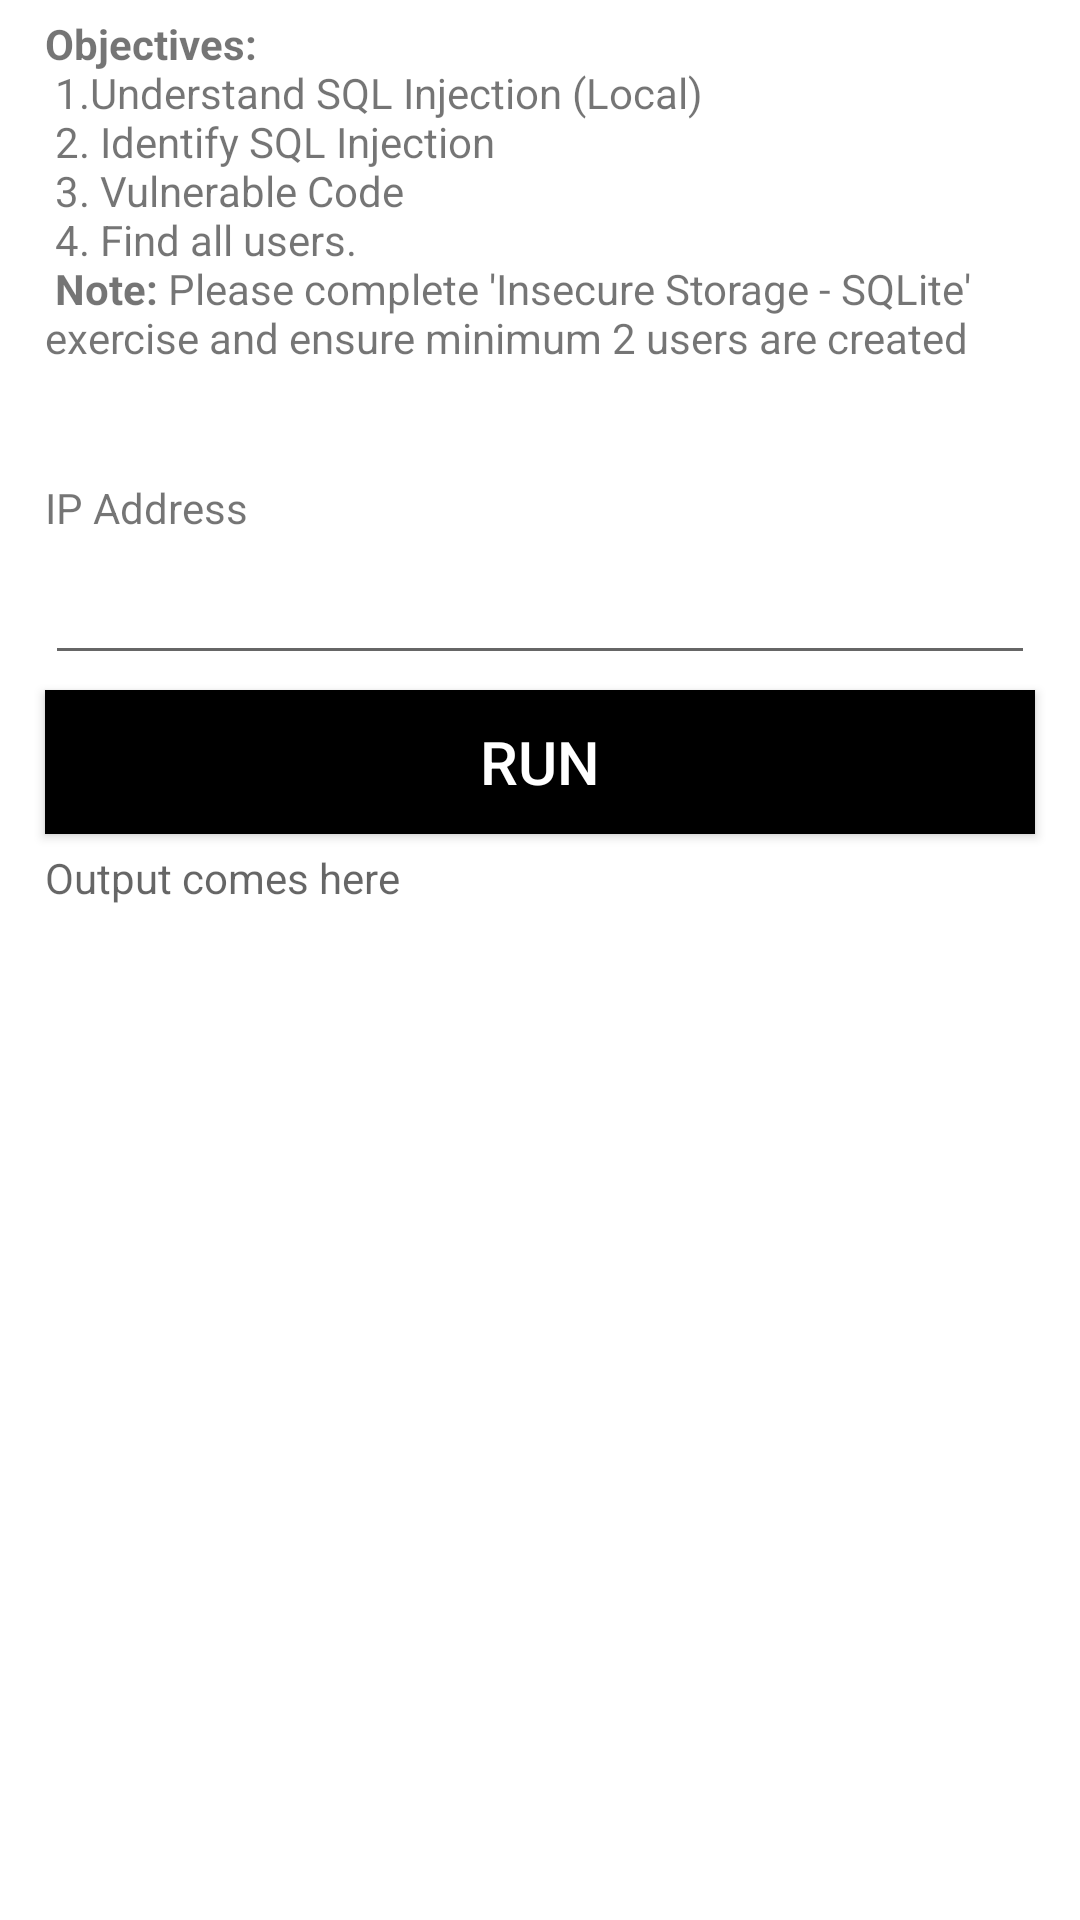

Produce the Android XML layout that renders to this screen, including the resource entries it uses.
<!-- AndroidManifest.xml: application theme AppTheme -->
<!-- res/layout/activity_input_validations_oscmdinjection_main2.xml -->
<?xml version="1.0" encoding="utf-8"?>
<LinearLayout android:orientation="vertical" android:background="@android:color/white" android:layout_width="fill_parent" android:layout_height="fill_parent"
  xmlns:android="http://schemas.android.com/apk/res/android">
    <TextView android:layout_width="wrap_content" android:layout_height="wrap_content" android:layout_marginLeft="15.0dip" android:layout_marginTop="5.0dip" android:layout_marginRight="15.0dip" android:text="@string/SQLiHint" />
    <TextView android:layout_width="wrap_content" android:layout_height="wrap_content" android:layout_marginLeft="15.0dip" android:layout_marginTop="5.0dip" android:layout_marginRight="15.0dip" android:text="IP Address" />
    <EditText android:id="@id/ip" android:layout_width="fill_parent" android:layout_height="wrap_content" android:layout_marginLeft="15.0dip" android:layout_marginTop="5.0dip" android:layout_marginRight="15.0dip" />
    <Button android:textSize="20.0dip" android:textColor="@android:color/white" android:id="@id/run" android:background="@android:color/black" android:layout_width="fill_parent" android:layout_height="wrap_content" android:layout_marginLeft="15.0dip" android:layout_marginTop="5.0dip" android:layout_marginRight="15.0dip" android:text="Run" />
    <TextView android:id="@id/result" android:layout_width="fill_parent" android:layout_height="fill_parent" android:layout_marginLeft="15.0dip" android:layout_marginTop="5.0dip" android:layout_marginRight="15.0dip" android:hint="Output comes here" />
</LinearLayout>
<!-- resources referenced by this layout -->
<resources>
  <string name="SQLiHint"><b>Objectives:</b>" 
   1.Understand SQL Injection (Local)
   2. Identify SQL Injection 
   3. Vulnerable Code 
   4. Find all users.
  "<b> Note:</b>" Please complete 'Insecure Storage - SQLite' exercise and ensure minimum 2 users are created
  
  "</string>
  <color name="colorAccent">#ffff4081</color>
  <style name="Base.Theme.AppCompat.Light" parent="@style/Base.V7.Theme.AppCompat.Light" />
  <style name="ThemeOverlay.AppCompat.Light" parent="@style/Base.ThemeOverlay.AppCompat.Light" />
  <color name="primary_material_dark">@color/material_grey_900</color>
  <color name="primary_dark_material_dark">@android:color/black</color>
  <color name="material_grey_900">#ff212121</color>
  <style name="Platform.AppCompat.Light" parent="@style/Platform.V14.AppCompat.Light" />
  <style name="Widget.AppCompat.Light.ActionButton" parent="@style/Widget.AppCompat.ActionButton" />
  <style name="Widget.AppCompat.ActionMode" parent="@style/Base.Widget.AppCompat.ActionMode" />
  <style name="AlertDialog.AppCompat.Light" parent="@style/Base.AlertDialog.AppCompat.Light" />
  <style name="Widget.AppCompat.ButtonBar" parent="@style/Base.Widget.AppCompat.ButtonBar" />
  <style name="Widget.AppCompat.Button" parent="@style/Base.Widget.AppCompat.Button" />
  <style name="Widget.AppCompat.Button.Small" parent="@style/Base.Widget.AppCompat.Button.Small" />
  <color name="accent_material_light">@color/material_deep_teal_500</color>
  <color name="background_floating_material_light">@android:color/white</color>
  <color name="button_material_light">#ffd6d7d7</color>
  <color name="ripple_material_light">#1f000000</color>
  <color name="error_color_material">#fff4511e</color>
  <color name="primary_material_light">@color/material_grey_100</color>
  <color name="primary_dark_material_light">@color/material_grey_600</color>
  <style name="ThemeOverlay.AppCompat.Dialog" parent="@style/Base.ThemeOverlay.AppCompat.Dialog" />
  <style name="Widget.AppCompat.EditText" parent="@style/Base.Widget.AppCompat.EditText" />
  <style name="Widget.AppCompat.ImageButton" parent="@style/Base.Widget.AppCompat.ImageButton" />
  <style name="Widget.AppCompat.ListMenuView" parent="@style/Base.Widget.AppCompat.ListMenuView" />
  <style name="Theme.AppCompat.CompactMenu" parent="@style/Base.Theme.AppCompat.CompactMenu" />
  <style name="Widget.AppCompat.Light.PopupMenu" parent="@style/Base.Widget.AppCompat.Light.PopupMenu" />
  <style name="Widget.AppCompat.RatingBar" parent="@style/Base.Widget.AppCompat.RatingBar" />
  <style name="Widget.AppCompat.RatingBar.Small" parent="@style/Base.Widget.AppCompat.RatingBar.Small" />
  <style name="Widget.AppCompat.Light.SearchView" parent="@style/Widget.AppCompat.SearchView" />
  <style name="Widget.AppCompat.SeekBar" parent="@style/Base.Widget.AppCompat.SeekBar" />
  <style name="Widget.AppCompat.Spinner" parent="@style/Base.Widget.AppCompat.Spinner" />
  <style name="TextAppearance.AppCompat.Subhead" parent="@style/Base.TextAppearance.AppCompat.Subhead" />
  <style name="TextAppearance.AppCompat.Body1" parent="@style/Base.TextAppearance.AppCompat.Body1" />
  <style name="Widget.AppCompat.Toolbar" parent="@style/Base.Widget.AppCompat.Toolbar" />
  <color name="foreground_material_dark">@android:color/white</color>
  <color name="foreground_material_light">@android:color/black</color>
  <color name="background_material_light">@color/material_grey_50</color>
  <color name="highlighted_text_material_light">#66009688</color>
  <style name="Widget.AppCompat.ActionButton" parent="@style/Base.Widget.AppCompat.ActionButton" />
  <style name="Base.AlertDialog.AppCompat.Light" parent="@style/Base.AlertDialog.AppCompat" />
  <color name="material_deep_teal_500">#ff009688</color>
  <color name="material_grey_100">#fff5f5f5</color>
  <color name="material_grey_600">#ff757575</color>
  <style name="Base.Widget.AppCompat.EditText" parent="@style/Base.V12.Widget.AppCompat.EditText" />
</resources>
